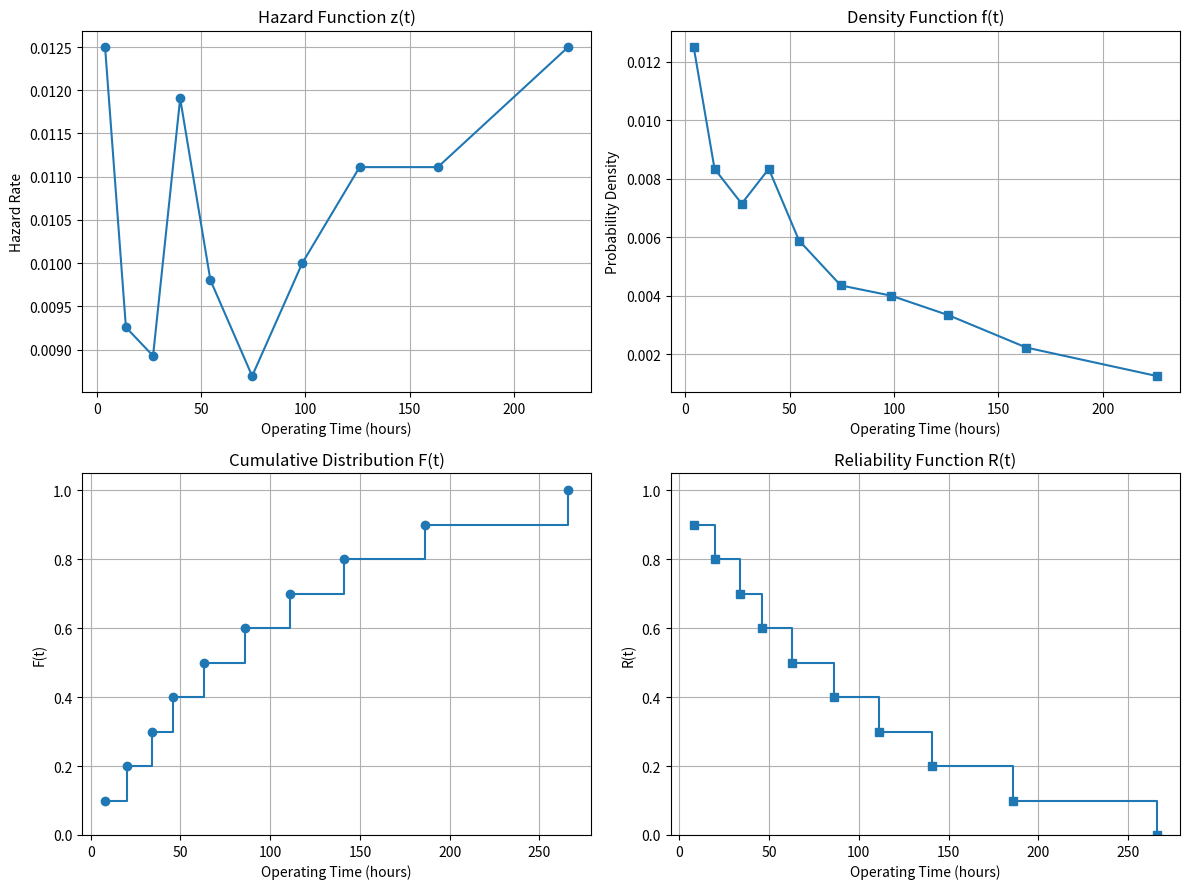

Write Python code to recreate this figure.
import matplotlib.pyplot as plt
import numpy as np
import pandas as pd

failure_times = np.array([8, 20, 34, 46, 63, 86, 111, 141, 186, 266])

n = len(failure_times)

times = np.insert(failure_times, 0, 0)

dt = np.diff(times)

i = np.arange(1, n + 1)

F = i / n

R = 1 - F

R_previous = np.insert(R[:-1], 0, 1)

f = (1 / n) / dt

z = (1 / n) / (R_previous * dt)

midpoints = (times[:-1] + times[1:]) / 2

df = pd.DataFrame(
    {
        "Failure Time": failure_times,
        "Interval": dt,
        "CDF F(t)": F,
        "Reliability R(t)": R,
        "Density f(t)": f,
        "Hazard z(t)": z,
    }
)

print("\nFailure Data Analysis:\n")
print(df.to_string(index=False))

fig, axes = plt.subplots(2, 2, figsize=(12, 9))

axes[0, 0].plot(midpoints, z, marker="o")
axes[0, 0].set_title("Hazard Function z(t)")
axes[0, 0].set_xlabel("Operating Time (hours)")
axes[0, 0].set_ylabel("Hazard Rate")
axes[0, 0].grid(True)

axes[0, 1].plot(midpoints, f, marker="s")
axes[0, 1].set_title("Density Function f(t)")
axes[0, 1].set_xlabel("Operating Time (hours)")
axes[0, 1].set_ylabel("Probability Density")
axes[0, 1].grid(True)

axes[1, 0].step(failure_times, F, where="post", marker="o")
axes[1, 0].set_title("Cumulative Distribution F(t)")
axes[1, 0].set_xlabel("Operating Time (hours)")
axes[1, 0].set_ylabel("F(t)")
axes[1, 0].set_ylim(0, 1.05)
axes[1, 0].grid(True)

axes[1, 1].step(failure_times, R, where="post", marker="s")
axes[1, 1].set_title("Reliability Function R(t)")
axes[1, 1].set_xlabel("Operating Time (hours)")
axes[1, 1].set_ylabel("R(t)")
axes[1, 1].set_ylim(0, 1.05)
axes[1, 1].grid(True)

plt.tight_layout()
plt.show()
